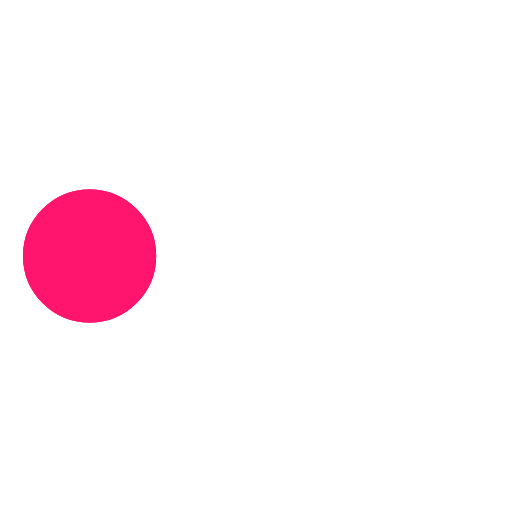
t = 0.00 s
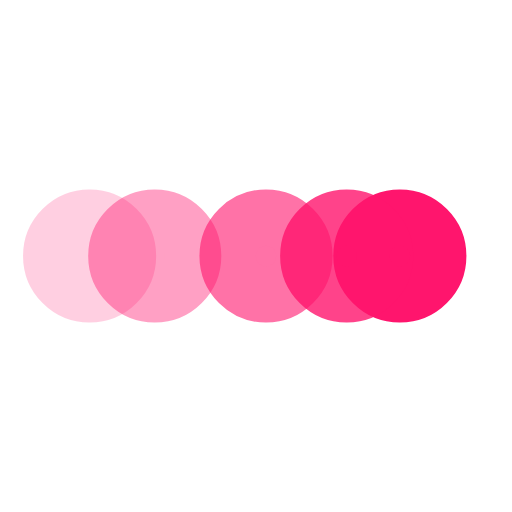
t = 0.17 s
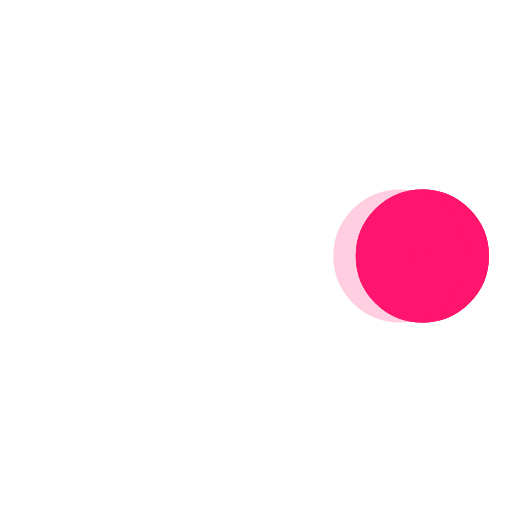
t = 0.37 s
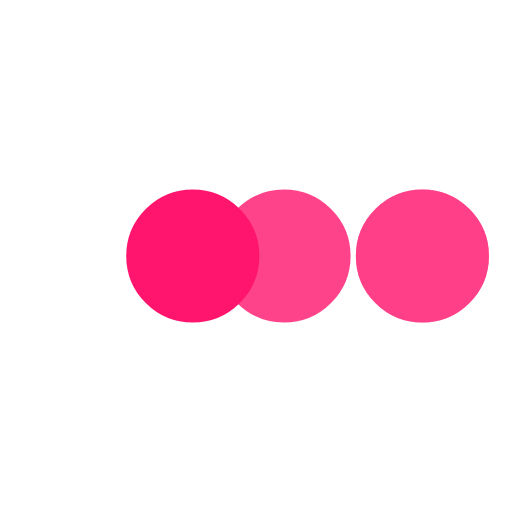
t = 0.55 s
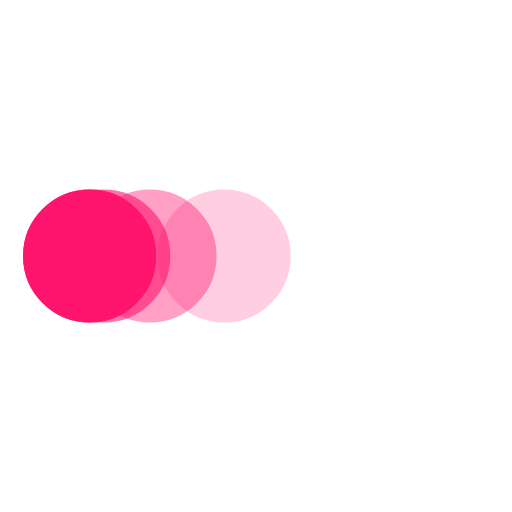
t = 0.73 s
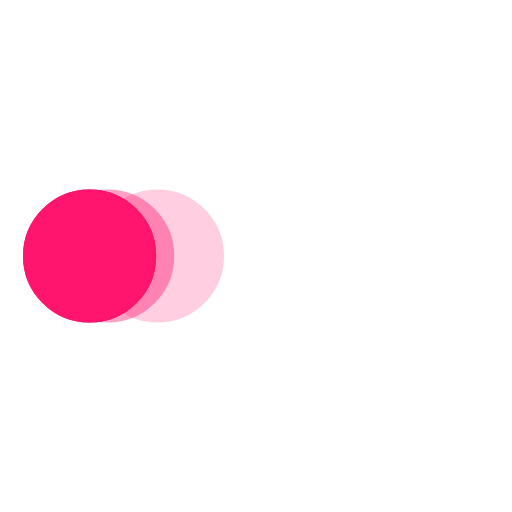
t = 0.78 s

The animated SVG that drew these frames (rendered in a browser with its animation timeline set to each time). Animation: 5 SMIL elements (animate=5); one cycle of 1.10 s, repeats indefinitely.

<svg xmlns='http://www.w3.org/2000/svg' viewBox='0 0 200 200'><circle fill='#FF156D' stroke='#FF156D' stroke-width='22' r='15' cx='35' cy='100'><animate attributeName='cx' calcMode='spline' dur='0.9' values='35;165;165;35;35' keySplines='0 .1 .5 1;0 .1 .5 1;0 .1 .5 1;0 .1 .5 1' repeatCount='indefinite' begin='0'></animate></circle><circle fill='#FF156D' stroke='#FF156D' stroke-width='22' opacity='.8' r='15' cx='35' cy='100'><animate attributeName='cx' calcMode='spline' dur='0.9' values='35;165;165;35;35' keySplines='0 .1 .5 1;0 .1 .5 1;0 .1 .5 1;0 .1 .5 1' repeatCount='indefinite' begin='0.05'></animate></circle><circle fill='#FF156D' stroke='#FF156D' stroke-width='22' opacity='.6' r='15' cx='35' cy='100'><animate attributeName='cx' calcMode='spline' dur='0.9' values='35;165;165;35;35' keySplines='0 .1 .5 1;0 .1 .5 1;0 .1 .5 1;0 .1 .5 1' repeatCount='indefinite' begin='.1'></animate></circle><circle fill='#FF156D' stroke='#FF156D' stroke-width='22' opacity='.4' r='15' cx='35' cy='100'><animate attributeName='cx' calcMode='spline' dur='0.9' values='35;165;165;35;35' keySplines='0 .1 .5 1;0 .1 .5 1;0 .1 .5 1;0 .1 .5 1' repeatCount='indefinite' begin='.15'></animate></circle><circle fill='#FF156D' stroke='#FF156D' stroke-width='22' opacity='.2' r='15' cx='35' cy='100'><animate attributeName='cx' calcMode='spline' dur='0.9' values='35;165;165;35;35' keySplines='0 .1 .5 1;0 .1 .5 1;0 .1 .5 1;0 .1 .5 1' repeatCount='indefinite' begin='.2'></animate></circle></svg>
